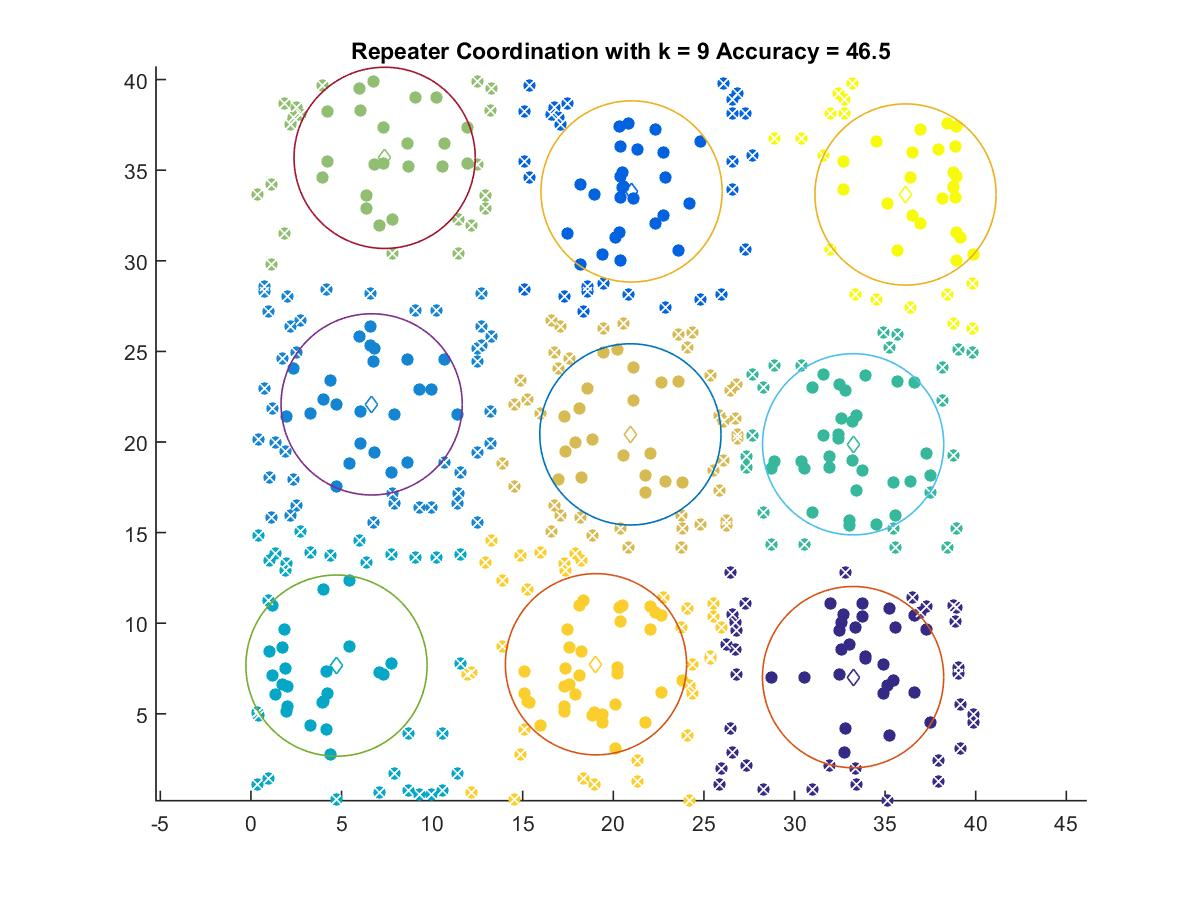

Values plotted in this chart, from the file beside it:
33.233, 7.025
21.01, 33.83
6.663, 22.08
4.722, 7.658
33.23, 19.88
7.379, 35.68
20.94, 20.42
19.04, 7.732
36.13, 33.66
